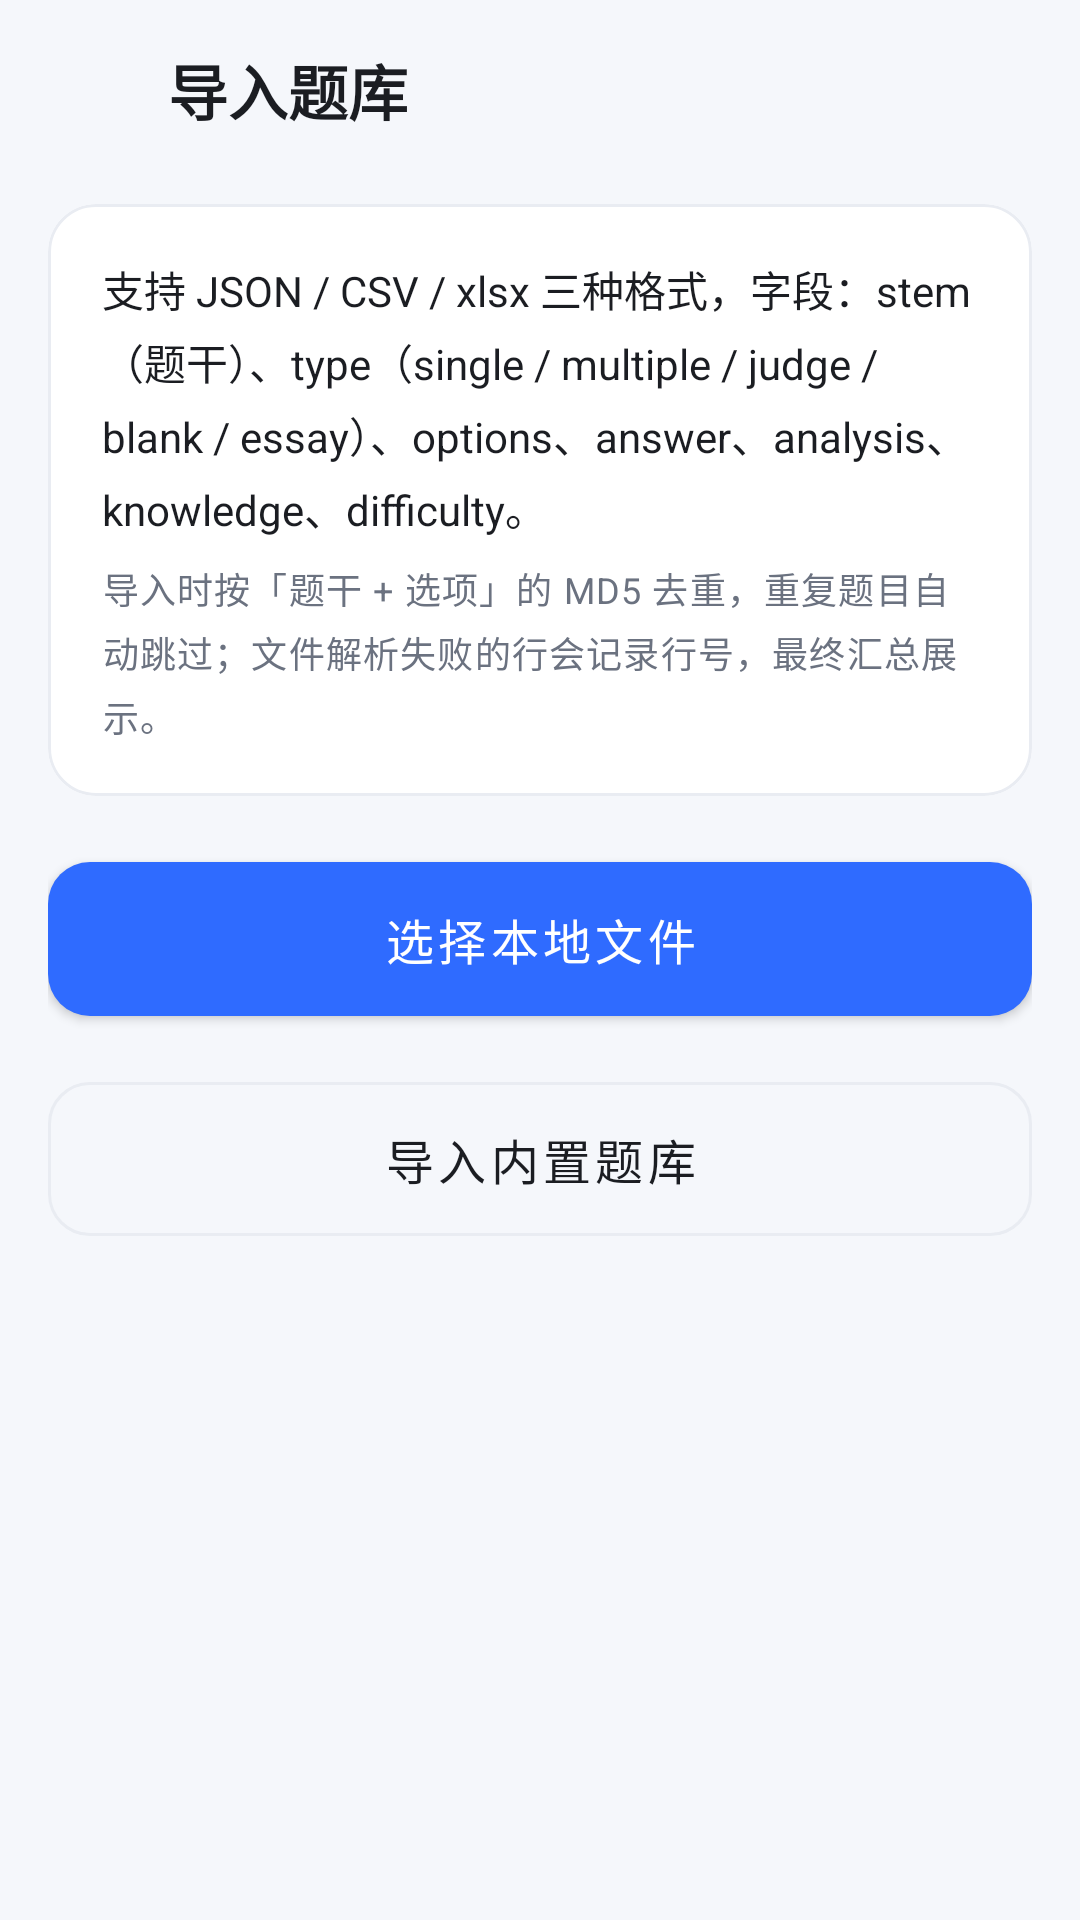

Write the Android layout XML for this screen, with the resource values it uses.
<!-- AndroidManifest.xml: application theme Theme.OfflineQuiz -->
<!-- res/layout/activity_import.xml -->
<?xml version="1.0" encoding="utf-8"?>
<LinearLayout xmlns:android="http://schemas.android.com/apk/res/android"
    xmlns:app="http://schemas.android.com/apk/res-auto"
    android:layout_width="match_parent"
    android:layout_height="match_parent"
    android:background="@color/bg_page"
    android:orientation="vertical">

    <LinearLayout
        android:layout_width="match_parent"
        android:layout_height="wrap_content"
        android:gravity="center_vertical"
        android:orientation="horizontal"
        android:paddingStart="8dp"
        android:paddingTop="8dp"
        android:paddingEnd="8dp"
        android:paddingBottom="4dp">

        <ImageButton
            android:id="@+id/btn_back"
            android:layout_width="44dp"
            android:layout_height="44dp"
            android:background="?attr/selectableItemBackgroundBorderless"
            android:contentDescription="返回"
            android:padding="10dp"
            android:src="@drawable/ic_arrow_back" />

        <TextView
            android:layout_width="0dp"
            android:layout_height="wrap_content"
            android:layout_marginStart="4dp"
            android:layout_weight="1"
            android:text="导入题库"
            android:textColor="@color/text_primary"
            android:textSize="20sp"
            android:textStyle="bold" />
    </LinearLayout>

    <ScrollView
        android:layout_width="match_parent"
        android:layout_height="0dp"
        android:layout_weight="1"
        android:fillViewport="true">

        <LinearLayout
            android:layout_width="match_parent"
            android:layout_height="wrap_content"
            android:orientation="vertical"
            android:paddingStart="16dp"
            android:paddingTop="12dp"
            android:paddingEnd="16dp"
            android:paddingBottom="24dp">

            <com.google.android.material.card.MaterialCardView
                style="@style/Widget.Quiz.Card"
                android:layout_width="match_parent"
                android:layout_height="wrap_content">

                <LinearLayout
                    android:layout_width="match_parent"
                    android:layout_height="wrap_content"
                    android:orientation="vertical"
                    android:padding="18dp">

                    <TextView
                        android:layout_width="match_parent"
                        android:layout_height="wrap_content"
                        android:lineSpacingExtra="4dp"
                        android:text="支持 JSON / CSV / xlsx 三种格式，字段：stem（题干）、type（single / multiple / judge / blank / essay）、options、answer、analysis、knowledge、difficulty。"
                        android:textColor="@color/text_primary"
                        android:textSize="14sp" />

                    <TextView
                        android:layout_width="match_parent"
                        android:layout_height="wrap_content"
                        android:layout_marginTop="8dp"
                        android:lineSpacingExtra="4dp"
                        android:text="导入时按「题干 + 选项」的 MD5 去重，重复题目自动跳过；文件解析失败的行会记录行号，最终汇总展示。"
                        style="@style/Text.Caption" />
                </LinearLayout>
            </com.google.android.material.card.MaterialCardView>

            <com.google.android.material.button.MaterialButton
                android:id="@+id/btn_pick_file"
                style="@style/Widget.Quiz.Button"
                android:layout_width="match_parent"
                android:layout_height="wrap_content"
                android:layout_marginTop="16dp"
                android:text="选择本地文件" />

            <com.google.android.material.button.MaterialButton
                android:id="@+id/btn_import_builtin"
                style="@style/Widget.Quiz.Button.Outlined"
                android:layout_width="match_parent"
                android:layout_height="wrap_content"
                android:layout_marginTop="10dp"
                android:text="导入内置题库" />

            <com.google.android.material.progressindicator.LinearProgressIndicator
                android:id="@+id/progress_import"
                android:layout_width="match_parent"
                android:layout_height="wrap_content"
                android:layout_marginTop="20dp"
                android:visibility="gone"
                app:indicatorColor="@color/brand"
                app:trackColor="#EDF0F6"
                app:trackCornerRadius="4dp" />

            <TextView
                android:id="@+id/tv_import_status"
                android:layout_width="match_parent"
                android:layout_height="wrap_content"
                android:layout_marginTop="12dp"
                android:gravity="center"
                android:text=""
                android:textColor="@color/text_secondary"
                android:textSize="13sp"
                android:visibility="gone" />

            <com.google.android.material.card.MaterialCardView
                android:id="@+id/card_result"
                style="@style/Widget.Quiz.Card"
                android:layout_width="match_parent"
                android:layout_height="wrap_content"
                android:layout_marginTop="16dp"
                android:visibility="gone">

                <LinearLayout
                    android:layout_width="match_parent"
                    android:layout_height="wrap_content"
                    android:orientation="vertical"
                    android:padding="18dp">

                    <TextView
                        android:id="@+id/tv_result_title"
                        android:layout_width="wrap_content"
                        android:layout_height="wrap_content"
                        android:text="导入完成"
                        android:textColor="@color/success"
                        android:textSize="16sp"
                        android:textStyle="bold" />

                    <TextView
                        android:id="@+id/tv_result_detail"
                        android:layout_width="match_parent"
                        android:layout_height="wrap_content"
                        android:layout_marginTop="8dp"
                        android:lineSpacingExtra="3dp"
                        android:text=""
                        android:textColor="@color/text_primary"
                        android:textSize="14sp" />

                    <TextView
                        android:id="@+id/tv_result_errors"
                        android:layout_width="match_parent"
                        android:layout_height="wrap_content"
                        android:layout_marginTop="8dp"
                        android:lineSpacingExtra="3dp"
                        android:text=""
                        android:textColor="@color/text_secondary"
                        android:textSize="12sp"
                        android:visibility="gone" />
                </LinearLayout>
            </com.google.android.material.card.MaterialCardView>
        </LinearLayout>
    </ScrollView>
</LinearLayout>
<!-- resources referenced by this layout -->
<resources>
  <color name="bg_page">#F5F7FB</color>
  <color name="brand">#2F6BFF</color>
  <color name="success">#12A150</color>
  <color name="text_primary">#1B1D22</color>
  <color name="text_secondary">#6B7280</color>
  <style name="Text.Caption" parent="TextAppearance.MaterialComponents.Caption">
          <item name="android:textColor">@color/text_secondary</item>
      </style>
  <style name="Widget.Quiz.Button" parent="Widget.MaterialComponents.Button">
          <item name="cornerRadius">14dp</item>
          <item name="android:paddingTop">14dp</item>
          <item name="android:paddingBottom">14dp</item>
          <item name="android:textSize">16sp</item>
      </style>
  <style name="Widget.Quiz.Button.Outlined" parent="Widget.MaterialComponents.Button.OutlinedButton">
          <item name="cornerRadius">14dp</item>
          <item name="strokeColor">@color/divider</item>
          <item name="android:textColor">@color/text_primary</item>
          <item name="android:paddingTop">14dp</item>
          <item name="android:paddingBottom">14dp</item>
          <item name="android:textSize">16sp</item>
      </style>
  <style name="Widget.Quiz.Card" parent="Widget.MaterialComponents.CardView">
          <item name="cardCornerRadius">16dp</item>
          <item name="cardElevation">0dp</item>
          <item name="strokeColor">@color/divider</item>
          <item name="strokeWidth">1dp</item>
          <item name="cardBackgroundColor">@color/surface</item>
      </style>
  <style name="Theme.OfflineQuiz" parent="Theme.MaterialComponents.DayNight.NoActionBar">
          <item name="colorPrimary">@color/brand</item>
          <item name="colorPrimaryVariant">@color/brand_dark</item>
          <item name="colorOnPrimary">#FFFFFF</item>
          <item name="colorSecondary">@color/brand</item>
          <item name="colorSecondaryVariant">@color/brand_dark</item>
          <item name="colorOnSecondary">#FFFFFF</item>
          <item name="android:colorBackground">@color/bg_page</item>
          <item name="colorSurface">@color/surface</item>
          <item name="colorOnSurface">@color/text_primary</item>
          <item name="android:statusBarColor">@color/bg_page</item>
          <item name="android:windowLightStatusBar">true</item>
          <item name="android:navigationBarColor">@color/surface</item>
      </style>
  <color name="divider">#E9ECF2</color>
  <color name="surface">#FFFFFF</color>
  <color name="brand_dark">#1E4FD8</color>
</resources>
